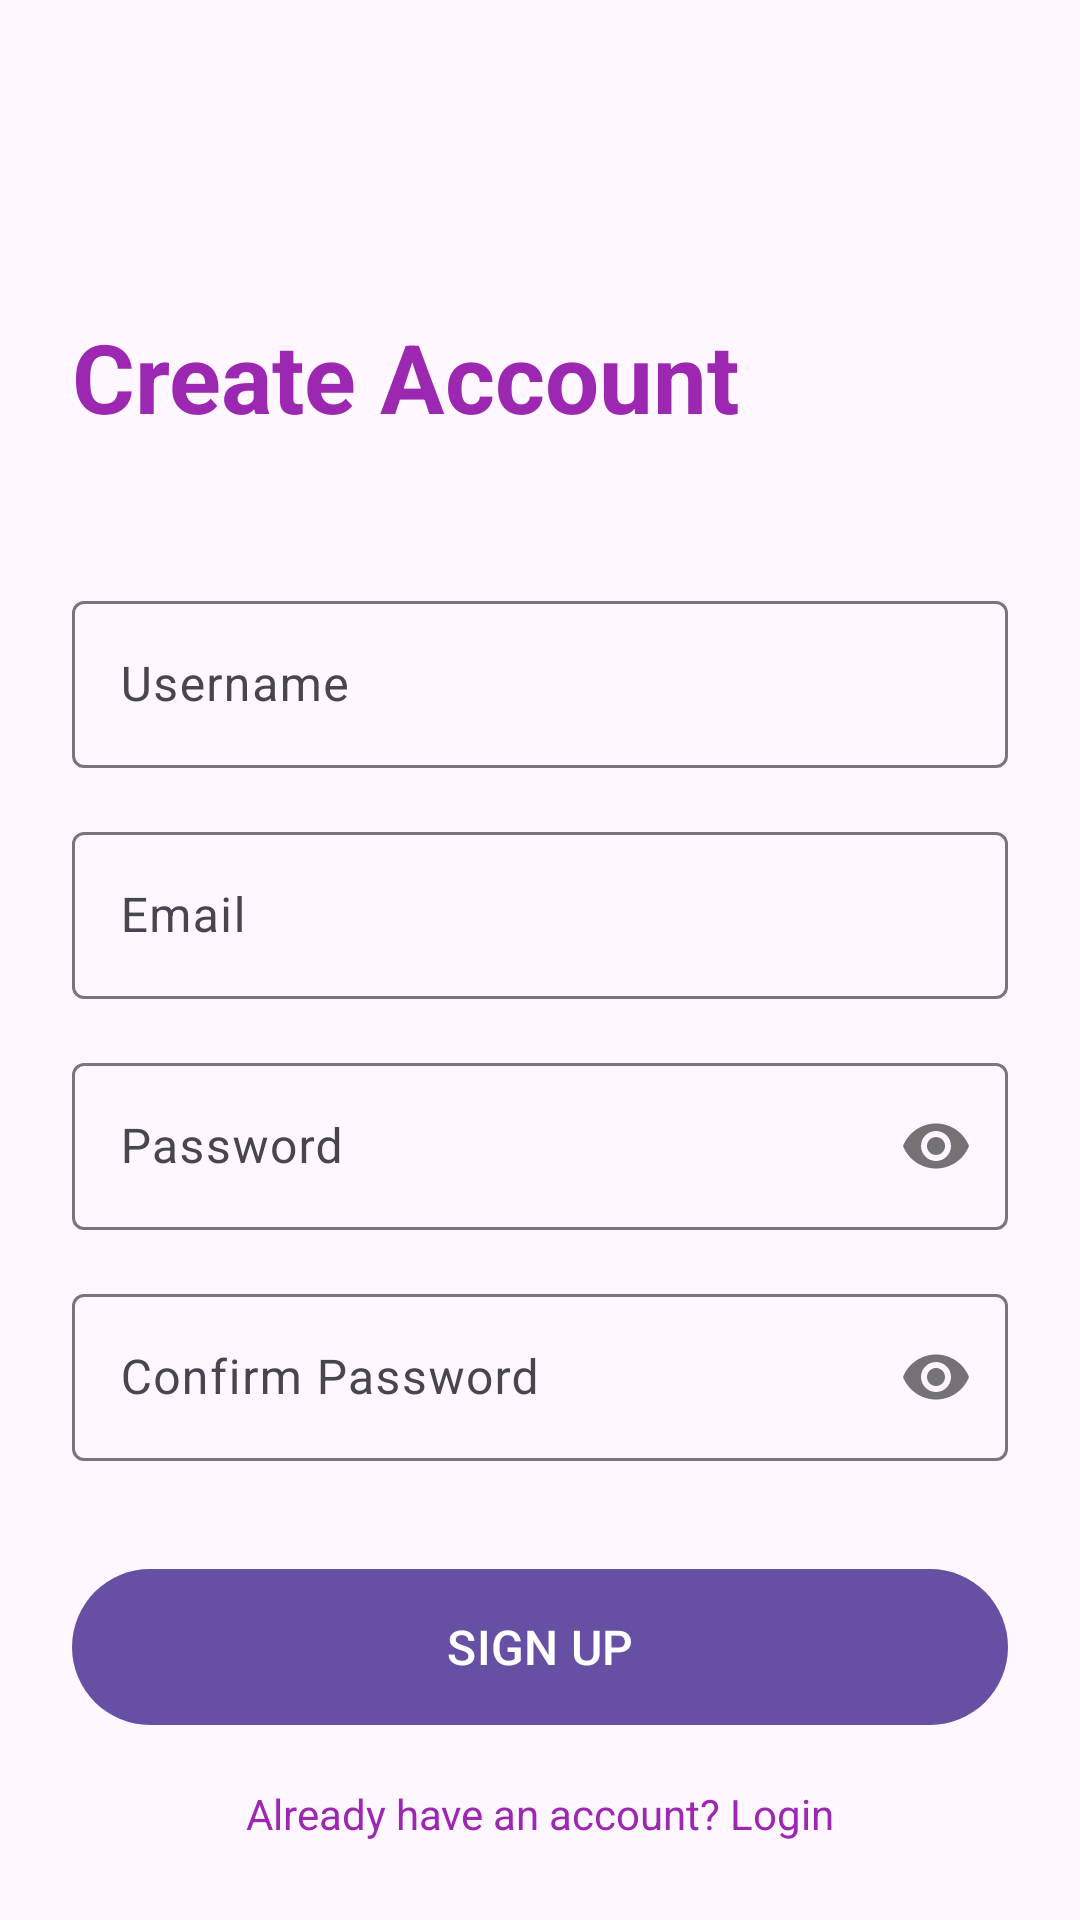

Layout XML and referenced resources for this Android screen:
<!-- AndroidManifest.xml: application theme Theme.Habit360 -->
<!-- res/layout/activity_signup.xml -->
<?xml version="1.0" encoding="utf-8"?>
<ScrollView
    xmlns:android="http://schemas.android.com/apk/res/android"
    xmlns:app="http://schemas.android.com/apk/res-auto"
    android:layout_width="match_parent"
    android:layout_height="match_parent"
    android:fillViewport="true">

    <androidx.constraintlayout.widget.ConstraintLayout
        android:layout_width="match_parent"
        android:layout_height="wrap_content"
        android:padding="24dp">

        <TextView
            android:id="@+id/tvCreateAccount"
            android:layout_width="wrap_content"
            android:layout_height="wrap_content"
            android:text="Create Account"
            android:textSize="32sp"
            android:textStyle="bold"
            android:textColor="@color/purple_500"
            android:layout_marginTop="80dp"
            app:layout_constraintTop_toTopOf="parent"
            app:layout_constraintStart_toStartOf="parent" />

        <com.google.android.material.textfield.TextInputLayout
            android:id="@+id/tilUsername"
            android:layout_width="match_parent"
            android:layout_height="wrap_content"
            android:layout_marginTop="48dp"
            app:layout_constraintTop_toBottomOf="@id/tvCreateAccount">

            <com.google.android.material.textfield.TextInputEditText
                android:id="@+id/etUsername"
                android:layout_width="match_parent"
                android:layout_height="wrap_content"
                android:hint="Username"
                android:inputType="text" />
        </com.google.android.material.textfield.TextInputLayout>

        <com.google.android.material.textfield.TextInputLayout
            android:id="@+id/tilEmail"
            android:layout_width="match_parent"
            android:layout_height="wrap_content"
            android:layout_marginTop="16dp"
            app:layout_constraintTop_toBottomOf="@id/tilUsername">

            <com.google.android.material.textfield.TextInputEditText
                android:id="@+id/etEmail"
                android:layout_width="match_parent"
                android:layout_height="wrap_content"
                android:hint="Email"
                android:inputType="textEmailAddress" />
        </com.google.android.material.textfield.TextInputLayout>

        <com.google.android.material.textfield.TextInputLayout
            android:id="@+id/tilPassword"
            android:layout_width="match_parent"
            android:layout_height="wrap_content"
            android:layout_marginTop="16dp"
            app:passwordToggleEnabled="true"
            app:layout_constraintTop_toBottomOf="@id/tilEmail">

            <com.google.android.material.textfield.TextInputEditText
                android:id="@+id/etPassword"
                android:layout_width="match_parent"
                android:layout_height="wrap_content"
                android:hint="Password"
                android:inputType="textPassword" />
        </com.google.android.material.textfield.TextInputLayout>

        <com.google.android.material.textfield.TextInputLayout
            android:id="@+id/tilConfirmPassword"
            android:layout_width="match_parent"
            android:layout_height="wrap_content"
            android:layout_marginTop="16dp"
            app:passwordToggleEnabled="true"
            app:layout_constraintTop_toBottomOf="@id/tilPassword">

            <com.google.android.material.textfield.TextInputEditText
                android:id="@+id/etConfirmPassword"
                android:layout_width="match_parent"
                android:layout_height="wrap_content"
                android:hint="Confirm Password"
                android:inputType="textPassword" />
        </com.google.android.material.textfield.TextInputLayout>

        <com.google.android.material.button.MaterialButton
            android:id="@+id/btnSignUp"
            android:layout_width="match_parent"
            android:layout_height="60dp"
            android:text="SIGN UP"
            android:textSize="16sp"
            android:layout_marginTop="32dp"
            app:layout_constraintTop_toBottomOf="@id/tilConfirmPassword" />

        <TextView
            android:id="@+id/tvLogin"
            android:layout_width="wrap_content"
            android:layout_height="wrap_content"
            android:text="Already have an account? Login"
            android:textColor="@color/purple_500"
            android:textSize="14sp"
            android:layout_marginTop="16dp"
            app:layout_constraintTop_toBottomOf="@id/btnSignUp"
            app:layout_constraintStart_toStartOf="parent"
            app:layout_constraintEnd_toEndOf="parent" />

    </androidx.constraintlayout.widget.ConstraintLayout>
</ScrollView>
<!-- resources referenced by this layout -->
<resources>
  <color name="purple_500">#9C27B0</color>
  <style name="Theme.Habit360" parent="Base.Theme.Habit360" />
  <style name="Base.Theme.Habit360" parent="Theme.Material3.DayNight.NoActionBar">
          
          
      </style>
</resources>
